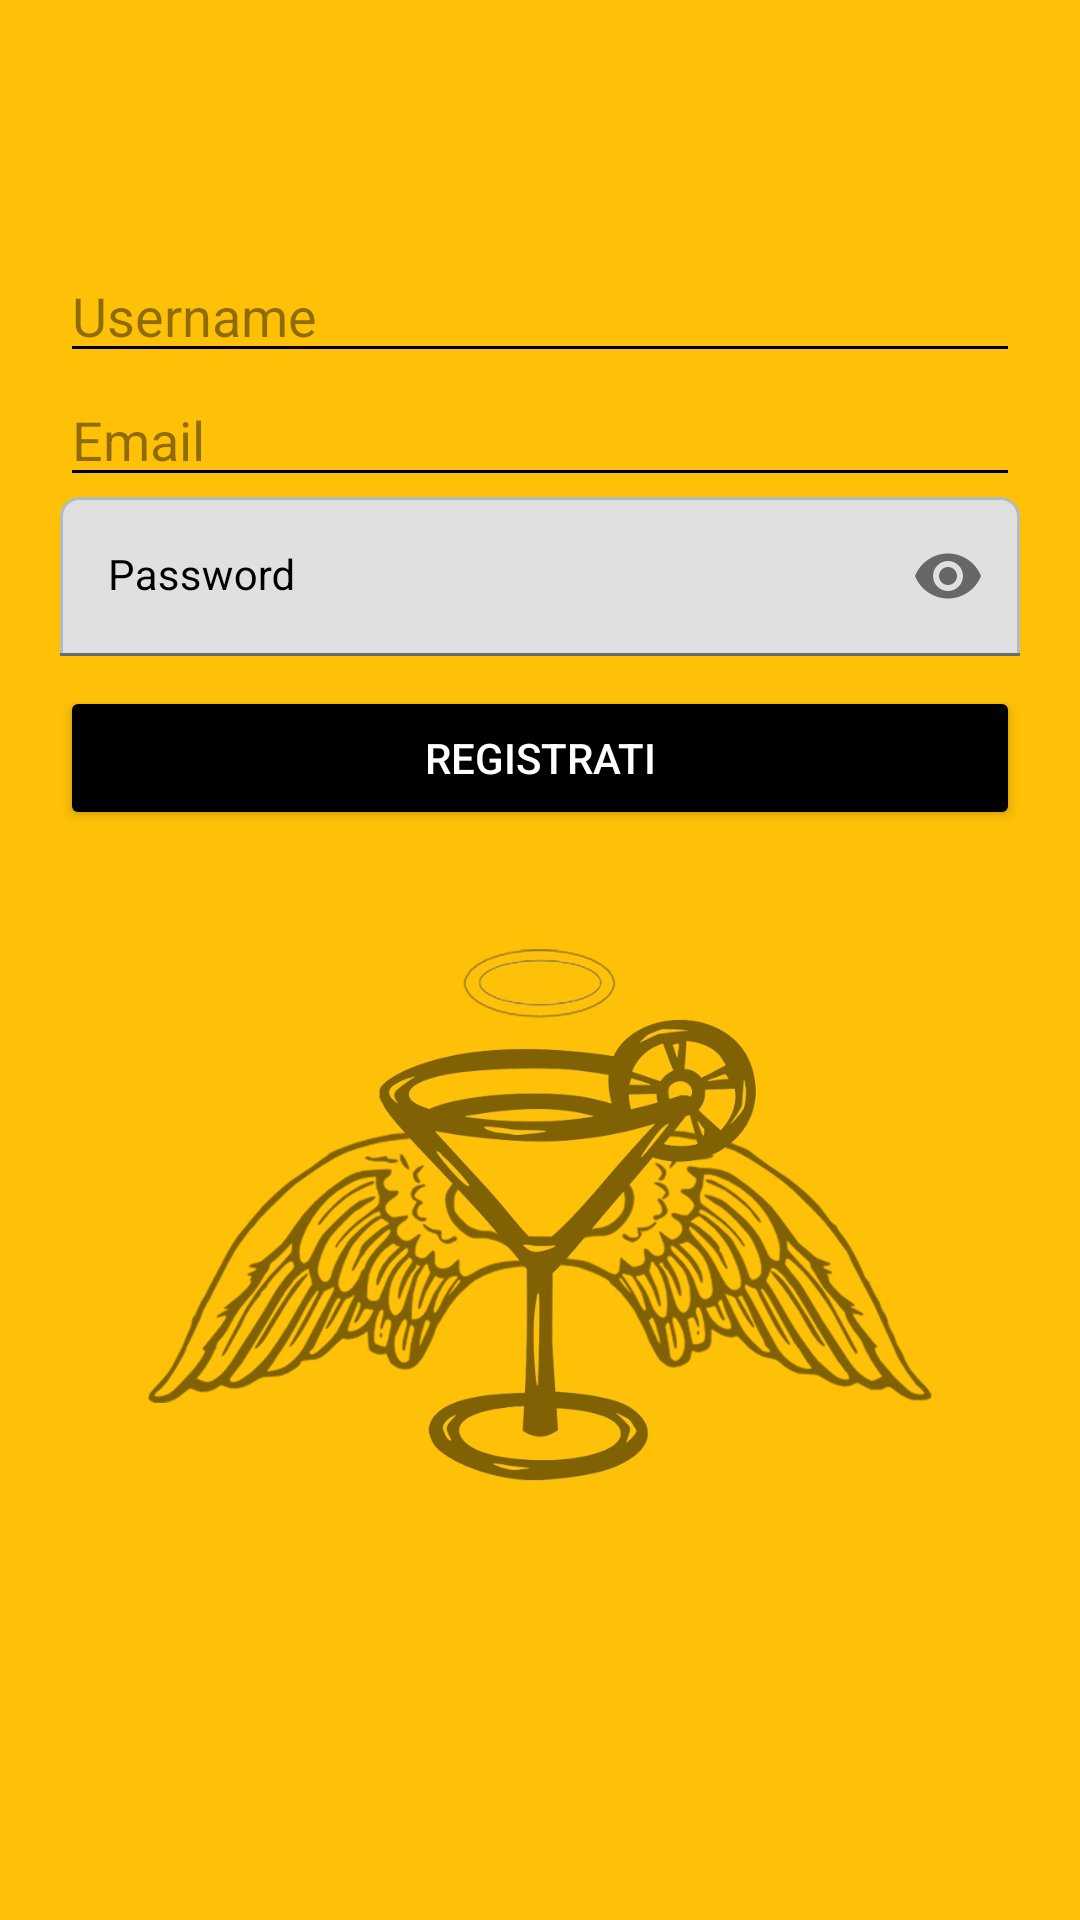

Produce the Android XML layout that renders to this screen, including the resource entries it uses.
<!-- AndroidManifest.xml: application theme Theme.CocktailParadise -->
<!-- res/layout/activity_register.xml -->
<?xml version="1.0" encoding="utf-8"?>
<LinearLayout xmlns:android="http://schemas.android.com/apk/res/android"
    xmlns:app="http://schemas.android.com/apk/res-auto"
    xmlns:tools="http://schemas.android.com/tools"
    android:layout_width="match_parent"
    android:layout_height="match_parent"
    android:background="#FFC107"
    android:gravity="center"
    android:orientation="vertical"
    android:paddingLeft="20dp"
    android:paddingTop="20dp"
    android:paddingRight="20dp"
    android:paddingBottom="20dp"
    tools:context=".activities.RegisterActivity">


    <EditText
        android:id="@+id/usernameBox"
        android:layout_width="match_parent"
        android:layout_height="wrap_content"
        android:hint="Username"
        android:backgroundTint="#000000"
        android:textColorHint="#70000000"
        android:textColor="#000000"/>

    <EditText
        android:id="@+id/mailBox"
        android:layout_width="match_parent"
        android:layout_height="wrap_content"
        android:hint="Email"
        android:backgroundTint="#000000"
        android:textColorHint="#70000000"
        android:textColor="#000000"/>

    <com.google.android.material.textfield.TextInputLayout
        android:layout_width="match_parent"
        android:layout_height="wrap_content"
        android:hint="Password"
        android:backgroundTint="#000000"
        android:textColorHint="#000000"
        app:endIconMode="password_toggle"
        app:endIconTint="#676767">

        <com.google.android.material.textfield.TextInputEditText
            android:id="@+id/passwordBoxRegister"
            style="@style/Theme.MaterialComponents.Light.Dialog.MinWidth.Bridge"
            android:background="@drawable/layout_bg_2"
            android:layout_width="match_parent"
            android:layout_height="match_parent"
            android:textColor="#000000"
            android:inputType="textPassword" />
    </com.google.android.material.textfield.TextInputLayout>

    <Button
        android:id="@+id/registerButton"
        android:layout_width="match_parent"
        android:layout_height="wrap_content"
        android:layout_marginTop="10dp"
        android:text="REGISTRATI"
        android:backgroundTint="#000000"
        android:textColor="@color/white"/>

    <ImageView
        android:id="@+id/imageView"
        android:layout_width="350dp"
        android:layout_height="280dp"
        android:src="@drawable/logo2"
        android:alpha="0.5"
        app:layout_constraintBottom_toBottomOf="parent"
        app:layout_constraintEnd_toEndOf="parent"
        app:layout_constraintHorizontal_bias="0.38"
        app:layout_constraintStart_toStartOf="parent"
        app:layout_constraintTop_toTopOf="parent" />

</LinearLayout>
<!-- resources referenced by this layout -->
<resources>
  <color name="white">#FFFFFFFF</color>
  <!-- drawable layout_bg_2 (drawable) -->
  <?xml version="1.0" encoding="UTF-8"?>
  <shape xmlns:android="http://schemas.android.com/apk/res/android">
      <solid android:color="#E0E0E0"/>
      <stroke android:width="1dp" android:color="#B1BCBE" />
      <corners android:radius="1dp" android:topLeftRadius="6dp" android:topRightRadius="6dp" android:bottomLeftRadius="0dp" android:bottomRightRadius="0dp"/>
      <padding android:left="0dp" android:top="0dp" android:right="0dp" android:bottom="0dp" />
  </shape>
  <!-- drawable logo2: png bitmap (drawable, 199407 bytes) -->
  <style name="Theme.CocktailParadise" parent="Theme.MaterialComponents.DayNight.DarkActionBar">
          
          <item name="colorPrimary">@color/simple_gray</item>
          <item name="colorPrimaryVariant">@color/simple_gray</item>
          <item name="colorOnPrimary">@color/white</item>
          
          <item name="colorSecondary">@color/teal_200</item>
          <item name="colorSecondaryVariant">@color/teal_700</item>
          <item name="colorOnSecondary">@color/simple_gray</item>
          
          <item name="android:statusBarColor" tools:targetApi="l">?attr/colorPrimaryVariant</item>
          
      </style>
  <color name="simple_gray">#2B2B2B</color>
  <color name="teal_200">#FF03DAC5</color>
  <color name="teal_700">#FF018786</color>
</resources>
